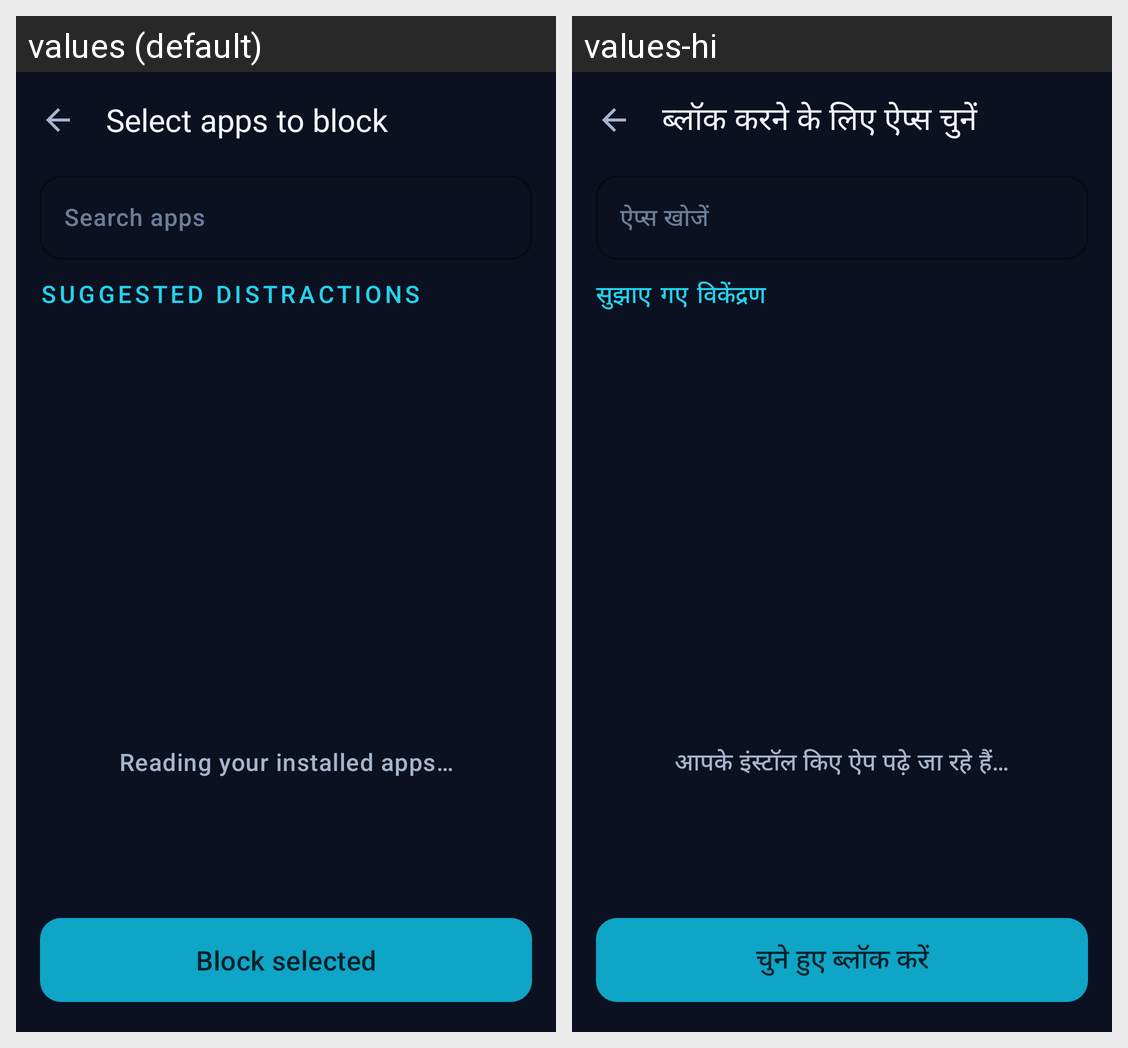

The Android screen above is rendered under two locales of the same app. Produce the string resources it draws, with the default and per-locale values.
Android screen res/layout/activity_app_picker.xml rendered under 2 locales, left to right: values (default), values-hi. Device: Nexus 5 (rendered at 1080×1920; each locale shown at half size, 540×960, under a caption strip naming it); theme Theme.FocusLife.
Strings drawn on this screen, with the default value and each locale's value (text and hints the layout hard-codes, and strings that could not be matched under every locale, appear in the picture but are not listed):

title_select_apps
  values: Select apps to block
  values-hi: ब्लॉक करने के लिए ऐप्स चुनें

blocker_search_hint
  values: Search apps
  values-hi: ऐप्स खोजें

blocker_suggested
  values: Suggested distractions
  values-hi: सुझाए गए विकेंद्रण

blocker_loading_apps
  values: Reading your installed apps…
  values-hi: आपके इंस्टॉल किए ऐप पढ़े जा रहे हैं…

blocker_add_selected
  values: Block selected
  values-hi: चुने हुए ब्लॉक करें
